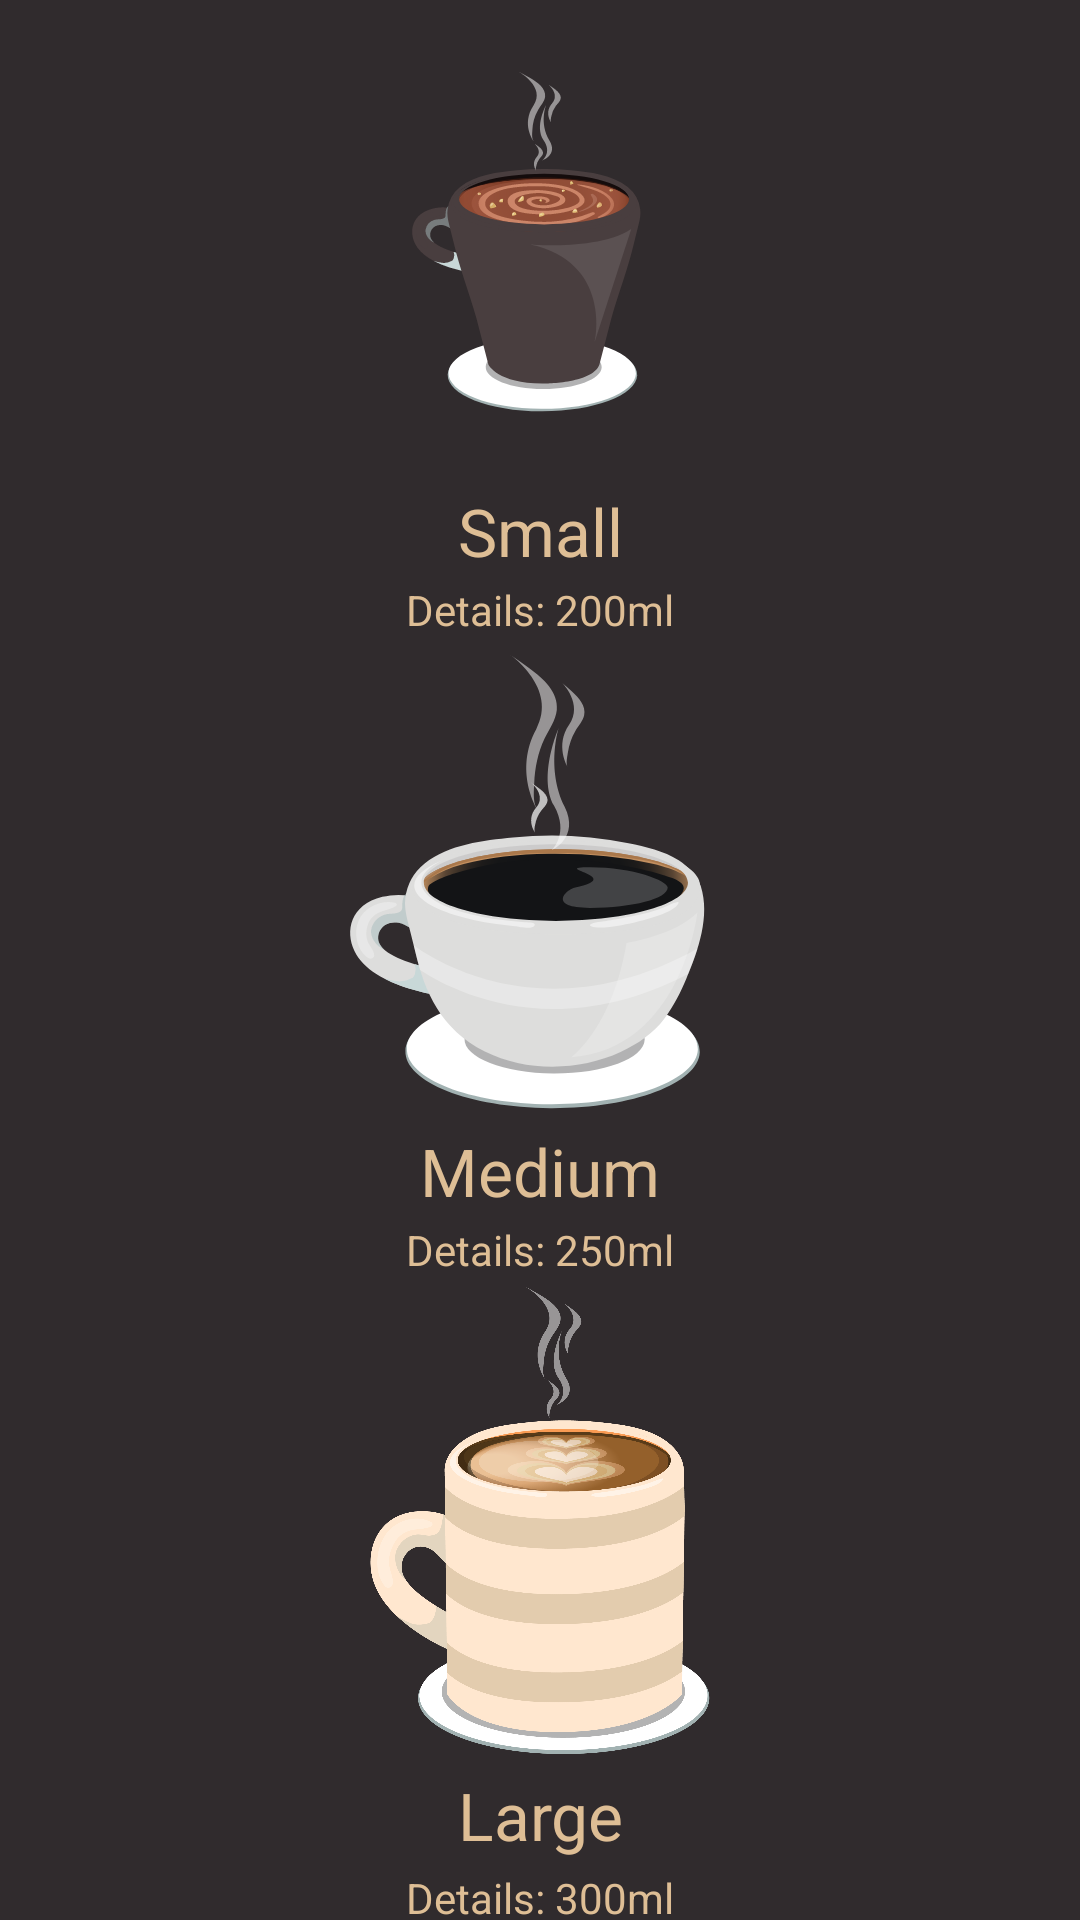

This screen was rendered from an Android layout file. Write that file and the resources it references.
<!-- AndroidManifest.xml: application theme AppTheme -->
<!-- res/layout/fragment_coffee_picker.xml -->
<?xml version="1.0" encoding="utf-8"?>
<FrameLayout xmlns:android="http://schemas.android.com/apk/res/android"
    xmlns:app="http://schemas.android.com/apk/res-auto"
    xmlns:tools="http://schemas.android.com/tools"
    android:layout_width="match_parent"
    android:layout_height="match_parent"
    tools:context=".ui.CoffeePickerFragment"
    android:background="@color/colorPrimary"
    >



    

    <LinearLayout
        android:layout_width="match_parent"
        android:layout_height="match_parent"
        android:layout_gravity="center"
        android:orientation="vertical"

        android:weightSum="0.9">

        <LinearLayout
            android:layout_width="match_parent"
            android:layout_height="match_parent"

            android:layout_gravity="center"
            android:layout_weight="0.3"
            android:gravity="center"

            android:orientation="vertical"
            android:weightSum="1">

            <ImageView
                android:id="@+id/imageView"
                android:layout_width="271dp"
                android:layout_height="145dp"
                android:layout_gravity="center"
                android:layout_weight="0.8"
                android:clickable="true"
                android:src="@drawable/ic_small_01" />

            <TextView
                android:layout_width="426dp"
                android:layout_height="wrap_content"
                android:layout_gravity="center"
                android:layout_weight="0.15"
                android:gravity="center"
                android:text="@string/coffee_small"
                android:textAppearance="@style/TextAppearance.AppCompat.Large"
                android:textColor="@color/colorPrimaryDark" />

            <TextView
                android:id="@+id/smallDetalisText"
                android:layout_width="match_parent"
                android:layout_height="wrap_content"
                android:layout_gravity="center"
                android:layout_weight="0.05"
                android:gravity="center"
                android:text="Details: 200ml"
                android:textColor="@color/colorPrimaryDark" />

        </LinearLayout>

        <LinearLayout
            android:layout_width="match_parent"
            android:layout_height="match_parent"
            android:layout_gravity="center"
            android:layout_weight="0.3"
            android:orientation="vertical"

            android:weightSum="1">


            <ImageView
                android:id="@+id/imageView2"
                android:layout_width="161dp"
                android:layout_height="146dp"
                android:layout_gravity="center"
                android:layout_weight="0.8"
                android:clickable="true"
                android:src="@drawable/ic_medium_01" />

            <TextView
                android:id="@+id/textView"
                android:layout_width="match_parent"
                android:layout_height="wrap_content"
                android:layout_gravity="center"
                android:layout_weight="0.15"
                android:gravity="center"
                android:text="@string/coffee_mid"
                android:textAppearance="@style/TextAppearance.AppCompat.Large"
                android:textColor="@color/colorPrimaryDark" />

            <TextView
                android:id="@+id/smallDetalisText2"
                android:layout_width="match_parent"
                android:layout_height="wrap_content"
                android:layout_gravity="center"
                android:layout_weight="0.05"
                android:gravity="center"
                android:text="Details: 250ml"
                android:textColor="@color/colorPrimaryDark" />

        </LinearLayout>

        <LinearLayout
            android:layout_width="match_parent"
            android:layout_height="match_parent"
            android:layout_gravity="center"
            android:layout_weight="0.3"
            android:orientation="vertical"
            android:weightSum="1">

            <ImageView
                android:id="@+id/imageView3"
                android:layout_width="386dp"
                android:layout_height="187dp"
                android:layout_gravity="center"
                android:layout_weight="0.8"
                android:clickable="true"
                android:src="@drawable/large" />

            <TextView
                android:id="@+id/textView7"
                android:layout_width="match_parent"
                android:layout_height="41dp"
                android:layout_gravity="center"
                android:layout_weight="0.15"
                android:gravity="center"
                android:text="@string/coffee_lg"
                android:textAppearance="@style/TextAppearance.AppCompat.Large"
                android:textColor="@color/colorPrimaryDark" />

            <TextView
                android:id="@+id/smallDetalisText3"
                android:layout_width="match_parent"
                android:layout_height="wrap_content"
                android:layout_gravity="center"
                android:layout_weight="0.05"
                android:gravity="center"
                android:text="Details: 300ml"
                android:textColor="@color/colorPrimaryDark" />
        </LinearLayout>
    </LinearLayout>


</FrameLayout>
<!-- resources referenced by this layout -->
<resources>
  <color name="colorPrimary">#302B2D</color>
  <color name="colorPrimaryDark">#DEBE95</color>
  <!-- drawable ic_medium_01: vector/xml drawable (drawable, 10821 chars, omitted) -->
  <!-- drawable ic_small_01: vector/xml drawable (drawable, 27873 chars, omitted) -->
  <!-- drawable large: png bitmap (drawable, 175598 bytes) -->
  <string name="coffee_lg">Large</string>
  <string name="coffee_mid">Medium</string>
  <string name="coffee_small">Small</string>
  <style name="AppTheme" parent="Theme.AppCompat.Light.NoActionBar">
          
          <item name="colorPrimary">#302B2D</item>
          <item name="colorPrimaryDark">#DEBE95</item>
          <item name="colorAccent">@color/colorAccent</item>
  
  
  
  
      </style>
  <color name="colorAccent">#D81B60</color>
</resources>
